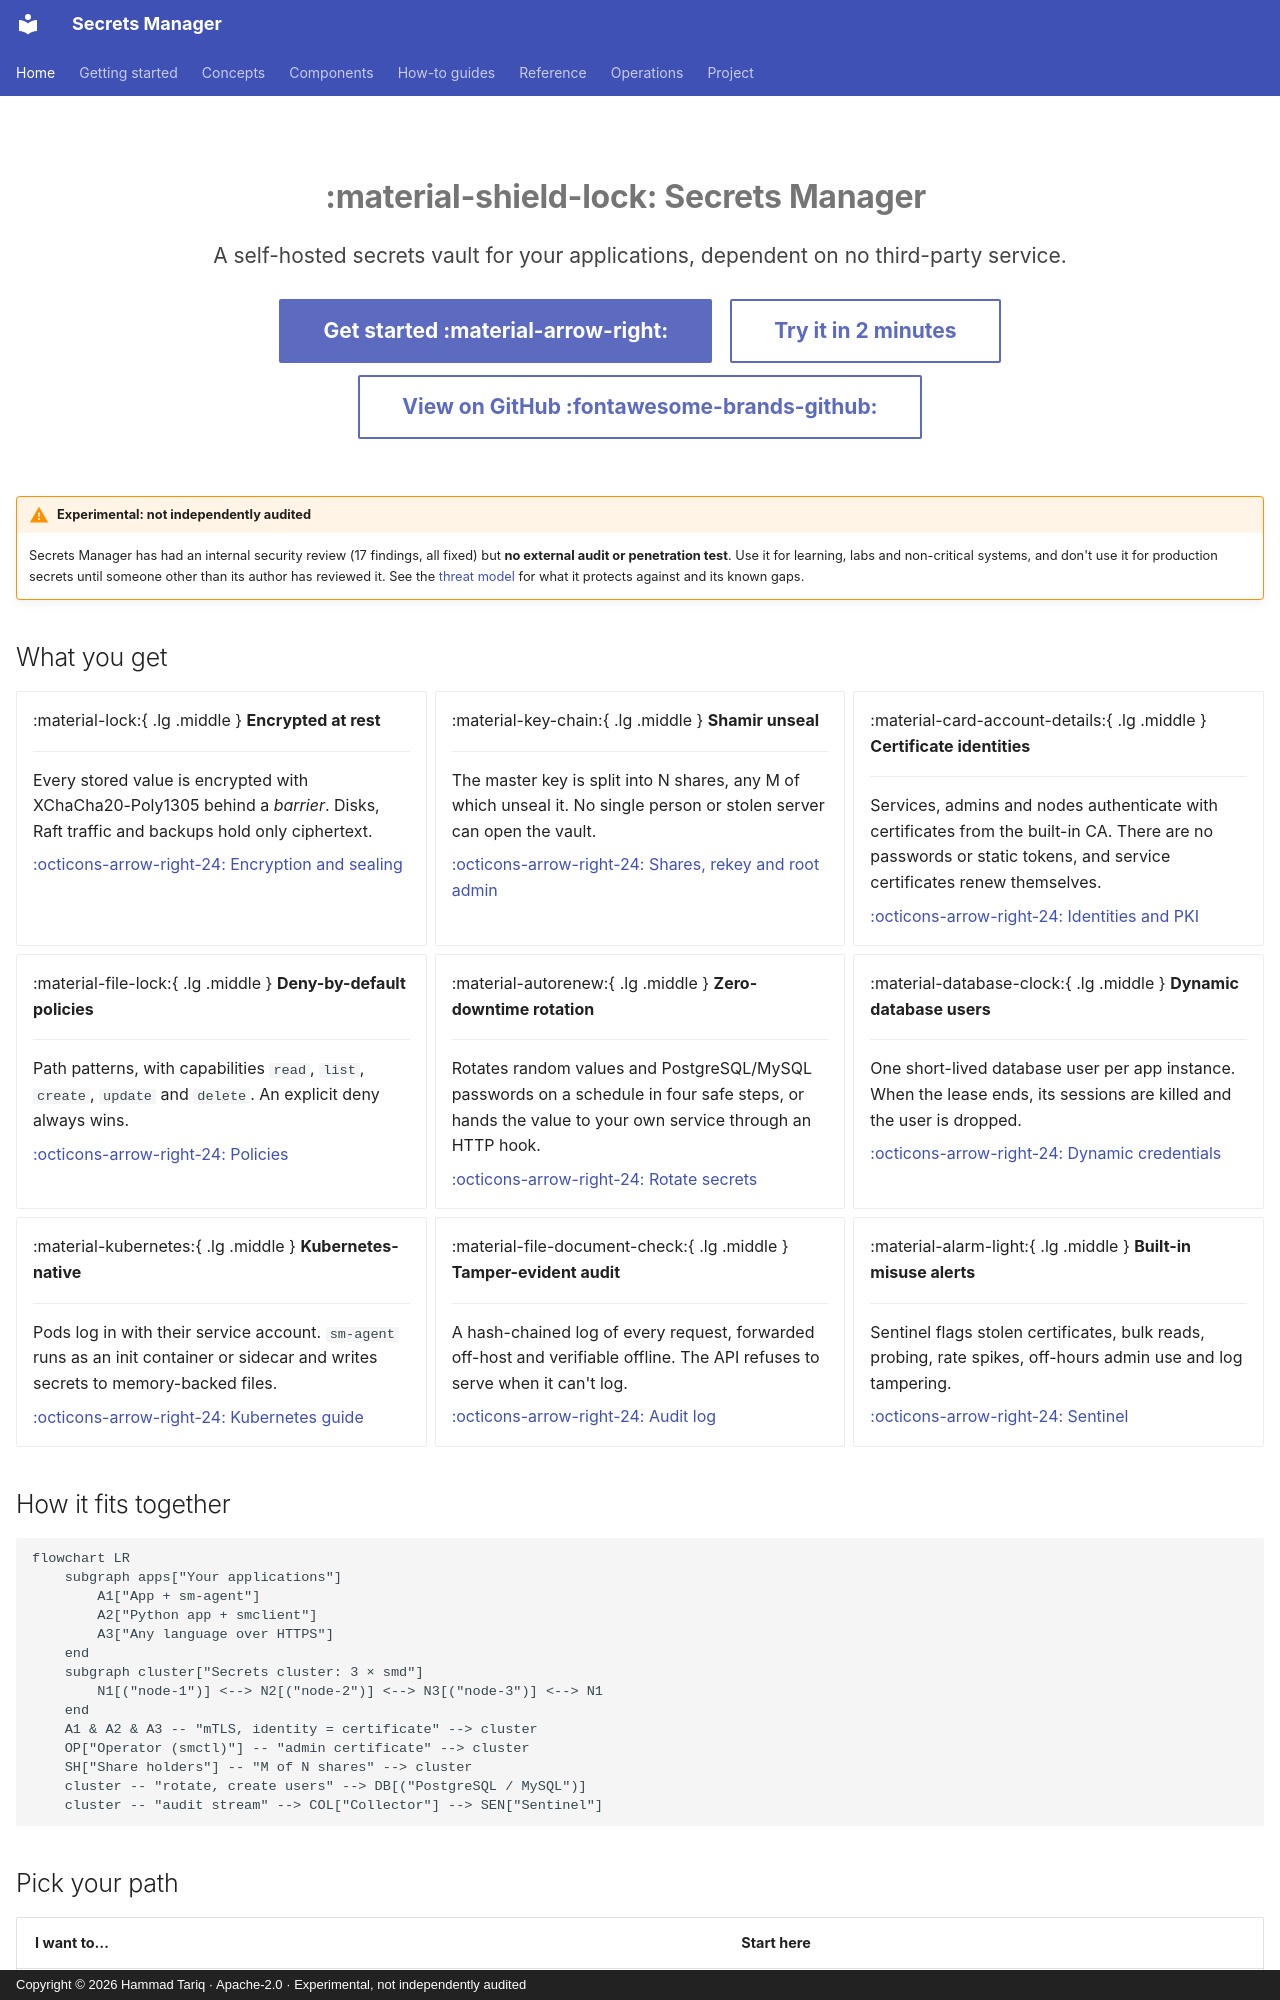

repository: hamad-tariq/SecretsManager · page: index.html · generator: mkdocs · copyright: Copyright © 2026 Hammad Tariq · Apache-2.0 · Experimental, not independently audited

---
hide:
  - navigation
  - toc
---

<div class="sm-hero" markdown>

# :material-shield-lock: Secrets Manager

A self-hosted secrets vault for your applications, dependent on no third-party service.

[Get started :material-arrow-right:](getting-started/index.md){ .md-button .md-button--primary }
[Try it in 2 minutes](getting-started/quickstart.md){ .md-button }
[View on GitHub :fontawesome-brands-github:](https://github.com/hamad-tariq/SecretsManager){ .md-button }

</div>

!!! warning "Experimental: not independently audited"
    Secrets Manager has had an internal security review (17 findings, all fixed) but **no external audit or penetration test**. Use it for learning, labs and non-critical systems, and don't use it for production secrets until someone other than its author has reviewed it. See the [threat model](threat-model.md) for what it protects against and its known gaps.

## What you get

<div class="grid cards" markdown>

-   :material-lock:{ .lg .middle } __Encrypted at rest__

    ---

    Every stored value is encrypted with XChaCha20-Poly1305 behind a *barrier*. Disks, Raft traffic and backups hold only ciphertext.

    [:octicons-arrow-right-24: Encryption and sealing](concepts/encryption-and-sealing.md)

-   :material-key-chain:{ .lg .middle } __Shamir unseal__

    ---

    The master key is split into N shares, any M of which unseal it. No single person or stolen server can open the vault.

    [:octicons-arrow-right-24: Shares, rekey and root admin](guides/key-ceremonies.md)

-   :material-card-account-details:{ .lg .middle } __Certificate identities__

    ---

    Services, admins and nodes authenticate with certificates from the built-in CA. There are no passwords or static tokens, and service certificates renew themselves.

    [:octicons-arrow-right-24: Identities and PKI](concepts/identities.md)

-   :material-file-lock:{ .lg .middle } __Deny-by-default policies__

    ---

    Path patterns, with capabilities `read`, `list`, `create`, `update` and `delete`. An explicit deny always wins.

    [:octicons-arrow-right-24: Policies](concepts/policies.md)

-   :material-autorenew:{ .lg .middle } __Zero-downtime rotation__

    ---

    Rotates random values and PostgreSQL/MySQL passwords on a schedule in four safe steps, or hands the value to your own service through an HTTP hook.

    [:octicons-arrow-right-24: Rotate secrets](guides/rotation.md)

-   :material-database-clock:{ .lg .middle } __Dynamic database users__

    ---

    One short-lived database user per app instance. When the lease ends, its sessions are killed and the user is dropped.

    [:octicons-arrow-right-24: Dynamic credentials](guides/dynamic-credentials.md)

-   :material-kubernetes:{ .lg .middle } __Kubernetes-native__

    ---

    Pods log in with their service account. `sm-agent` runs as an init container or sidecar and writes secrets to memory-backed files.

    [:octicons-arrow-right-24: Kubernetes guide](guides/kubernetes.md)

-   :material-file-document-check:{ .lg .middle } __Tamper-evident audit__

    ---

    A hash-chained log of every request, forwarded off-host and verifiable offline. The API refuses to serve when it can't log.

    [:octicons-arrow-right-24: Audit log](concepts/audit.md)

-   :material-alarm-light:{ .lg .middle } __Built-in misuse alerts__

    ---

    Sentinel flags stolen certificates, bulk reads, probing, rate spikes, off-hours admin use and log tampering.

    [:octicons-arrow-right-24: Sentinel](components/sentinel.md)

</div>
